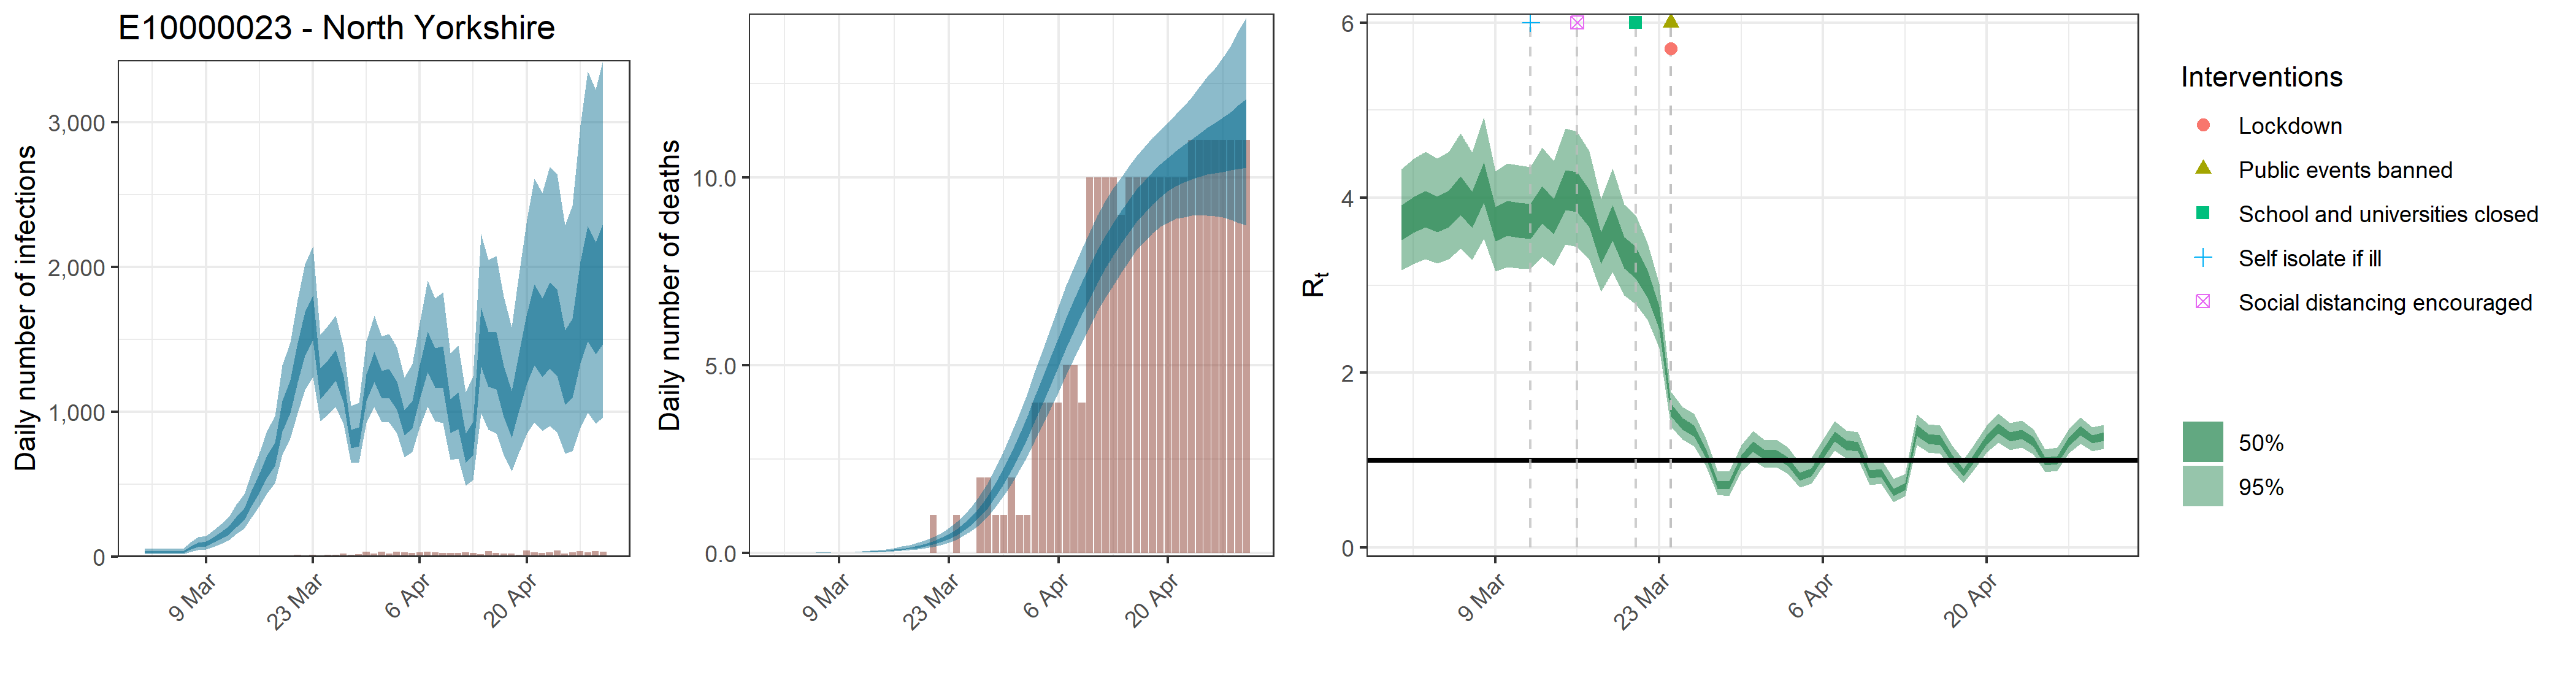

Source data for this figure (header and first rows):
, date, country, reported_cases, predicted_cases, cases_min, cases_max, cases_min2, cases_max2, reported_deaths, estimated_deaths, deaths_min, deaths_max, deaths_min2, deaths_max2, rt, rt_min, rt_max, rt_min2, rt_max2, mu_rep, mu_li, mu_ui
1, 2020-03-01, E10000023 - North Yorkshire, 0, 30.47, 14.08, 55.66, 22.58, 36.67, 0, 3.0474343731684e-14, 1.40776905671412e-14, 5.56587195173389e-14, 2.25755145398097e-14, 3.66714184926166e-14, 3.719, 3.171, 4.327, 3.517, 3.912, 3.508, 2.997, 4.071
2, 2020-03-02, E10000023 - North Yorkshire, 0, 30.47, 14.08, 55.66, 22.58, 36.67, 0, 6.00524589197674e-07, 2.88377514229222e-07, 1.0835743707591e-06, 4.49431013306534e-07, 7.18728704673184e-07, 3.808, 3.24, 4.438, 3.597, 4.005, 3.508, 2.997, 4.071
3, 2020-03-03, E10000023 - North Yorkshire, 1, 30.47, 14.08, 55.66, 22.58, 36.67, 0, 1.02089180163604e-05, 4.90241774189677e-06, 1.84207643029047e-05, 7.64032722621107e-06, 1.22183879794441e-05, 3.876, 3.295, 4.523, 3.659, 4.079, 3.508, 2.997, 4.071
4, 2020-03-04, E10000023 - North Yorkshire, 0, 30.47, 14.08, 55.66, 22.58, 36.67, 0, 6.42561310441511e-05, 3.08563940225267e-05, 0.0001159, 4.80891184237991e-05, 7.69039714000307e-05, 3.814, 3.247, 4.447, 3.604, 4.011, 3.508, 2.997, 4.071
5, 2020-03-05, E10000023 - North Yorkshire, 0, 30.47, 14.08, 55.66, 22.58, 36.67, 0, 0.0002618, 0.0001257, 0.0004724, 0.000196, 0.0003134, 3.882, 3.301, 4.528, 3.666, 4.087, 3.508, 2.997, 4.071
6, 2020-03-06, E10000023 - North Yorkshire, 1, 30.47, 14.08, 55.66, 22.58, 36.67, 0, 0.0007434, 0.000357, 0.001341, 0.0005564, 0.0008898, 4.035, 3.416, 4.735, 3.805, 4.248, 3.508, 2.997, 4.071
7, 2020-03-07, E10000023 - North Yorkshire, 0, 61.26, 33.31, 100.9, 48.66, 71.91, 0, 0.001699, 0.000816, 0.003066, 0.001272, 0.002034, 3.868, 3.289, 4.521, 3.654, 4.069, 3.508, 2.997, 4.071
8, 2020-03-08, E10000023 - North Yorkshire, 0, 80.48, 44.41, 132.3, 64.28, 94.3, 0, 0.003312, 0.001591, 0.005975, 0.002479, 0.003964, 4.182, 3.527, 4.914, 3.941, 4.408, 3.508, 2.997, 4.071
9, 2020-03-09, E10000023 - North Yorkshire, 1, 88.95, 50.11, 144, 71.53, 103.8, 0, 0.005807, 0.00279, 0.01047, 0.004347, 0.006948, 3.7, 3.157, 4.304, 3.499, 3.89, 3.508, 2.997, 4.071
10, 2020-03-10, E10000023 - North Yorkshire, 2, 115.1, 67.19, 181.7, 94, 133.2, 0, 0.009413, 0.004532, 0.01693, 0.007055, 0.01126, 3.772, 3.21, 4.394, 3.563, 3.966, 3.508, 2.997, 4.071
11, 2020-03-11, E10000023 - North Yorkshire, 0, 145, 86.92, 224.2, 119.7, 167, 0, 0.01446, 0.006993, 0.02589, 0.01086, 0.01727, 3.752, 3.194, 4.371, 3.545, 3.945, 3.508, 2.997, 4.071
12, 2020-03-12, E10000023 - North Yorkshire, 3, 182.6, 112.7, 275.6, 152.5, 209.1, 0, 0.0212, 0.01035, 0.03778, 0.01597, 0.02529, 3.738, 3.183, 4.351, 3.533, 3.931, 3.508, 2.997, 4.071
13, 2020-03-13, E10000023 - North Yorkshire, 2, 241.8, 154, 357, 204, 275.2, 0, 0.03003, 0.01485, 0.05319, 0.02274, 0.03575, 3.923, 3.328, 4.577, 3.702, 4.132, 3.508, 2.997, 4.071
14, 2020-03-14, E10000023 - North Yorkshire, 1, 295.6, 193.3, 429.1, 251.6, 334.3, 0, 0.04135, 0.02078, 0.07272, 0.03147, 0.04917, 3.791, 3.219, 4.417, 3.583, 3.988, 3.508, 2.997, 4.071
15, 2020-03-15, E10000023 - North Yorkshire, 0, 405.3, 270.3, 579.7, 348.9, 455.6, 0, 0.05569, 0.02837, 0.09722, 0.04274, 0.066, 4.095, 3.467, 4.789, 3.86, 4.314, 3.508, 2.997, 4.071
16, 2020-03-16, E10000023 - North Yorkshire, 3, 513.1, 349.5, 719, 445, 573.1, 0, 0.07384, 0.03825, 0.1275, 0.05721, 0.08735, 4.072, 3.441, 4.757, 3.837, 4.291, 3.508, 2.997, 4.071
17, 2020-03-17, E10000023 - North Yorkshire, 2, 627.1, 437, 869.4, 547.3, 698.6, 0, 0.097, 0.05138, 0.1649, 0.07598, 0.1143, 3.881, 3.289, 4.529, 3.662, 4.088, 3.508, 2.997, 4.071
18, 2020-03-18, E10000023 - North Yorkshire, 3, 710.6, 508.1, 969.9, 625.2, 788.2, 0, 0.1262, 0.06858, 0.21, 0.09978, 0.148, 3.428, 2.928, 3.987, 3.244, 3.606, 3.508, 2.997, 4.071
19, 2020-03-19, E10000023 - North Yorkshire, 3, 976.4, 704.4, 1320, 862.5, 1076, 0, 0.1631, 0.0915, 0.2665, 0.1304, 0.1901, 3.712, 3.152, 4.334, 3.507, 3.913, 3.508, 2.997, 4.071
20, 2020-03-20, E10000023 - North Yorkshire, 8, 1114, 816.5, 1480, 991.7, 1222, 0, 0.2099, 0.1211, 0.3328, 0.1695, 0.2434, 3.373, 2.882, 3.922, 3.191, 3.549, 3.508, 2.997, 4.071
21, 2020-03-21, E10000023 - North Yorkshire, 11, 1346, 990.4, 1775, 1204, 1473, 1, 0.2691, 0.1599, 0.4157, 0.2199, 0.3106, 3.257, 2.777, 3.796, 3.076, 3.435, 3.508, 2.997, 4.071
22, 2020-03-22, E10000023 - North Yorkshire, 2, 1548, 1151, 2022, 1390, 1692, 0, 0.3438, 0.2097, 0.5197, 0.2846, 0.3951, 3.018, 2.603, 3.481, 2.857, 3.17, 3.508, 2.997, 4.071
23, 2020-03-23, E10000023 - North Yorkshire, 13, 1654, 1242, 2144, 1493, 1803, 0, 0.438, 0.274, 0.6557, 0.3667, 0.5017, 2.629, 2.278, 3.018, 2.496, 2.758, 3.508, 2.997, 4.071
24, 2020-03-24, E10000023 - North Yorkshire, 9, 1198, 935.8, 1534, 1090, 1298, 1, 0.5565, 0.3586, 0.8196, 0.4714, 0.6324, 1.577, 1.386, 1.784, 1.506, 1.647, 3.508, 2.997, 4.071
25, 2020-03-25, E10000023 - North Yorkshire, 12, 1258, 984, 1595, 1152, 1361, 0, 0.7043, 0.4645, 1.015, 0.6025, 0.7959, 1.418, 1.235, 1.611, 1.35, 1.482, 3.508, 2.997, 4.071
26, 2020-03-26, E10000023 - North Yorkshire, 12, 1324, 1034, 1666, 1213, 1428, 0, 0.887, 0.6042, 1.259, 0.7655, 0.9948, 1.337, 1.159, 1.528, 1.27, 1.399, 3.508, 2.997, 4.071
27, 2020-03-27, E10000023 - North Yorkshire, 18, 1155, 912.2, 1449, 1063, 1243, 2, 1.11, 0.7696, 1.539, 0.9664, 1.239, 1.081, 0.9328, 1.249, 1.026, 1.132, 3.508, 2.997, 4.071
28, 2020-03-28, E10000023 - North Yorkshire, 13, 817, 647.2, 1040, 748.4, 877.8, 2, 1.376, 0.9699, 1.877, 1.208, 1.528, 0.7259, 0.6049, 0.8786, 0.6778, 0.7678, 3.508, 2.997, 4.071
29, 2020-03-29, E10000023 - North Yorkshire, 14, 830.7, 650.9, 1062, 759.5, 893.1, 1, 1.689, 1.217, 2.268, 1.494, 1.865, 0.7189, 0.5952, 0.875, 0.6697, 0.7624, 3.508, 2.997, 4.071
30, 2020-03-30, E10000023 - North Yorkshire, 31, 1171, 924.6, 1485, 1076, 1256, 1, 2.047, 1.513, 2.703, 1.826, 2.245, 1.014, 0.8718, 1.177, 0.9613, 1.064, 3.508, 2.997, 4.071
31, 2020-03-31, E10000023 - North Yorkshire, 19, 1315, 1034, 1665, 1208, 1414, 2, 2.449, 1.833, 3.198, 2.199, 2.671, 1.158, 1.001, 1.334, 1.1, 1.214, 3.508, 2.997, 4.071
32, 2020-04-01, E10000023 - North Yorkshire, 32, 1194, 930.5, 1520, 1092, 1284, 1, 2.889, 2.193, 3.707, 2.608, 3.142, 1.063, 0.9153, 1.233, 1.009, 1.114, 3.508, 2.997, 4.071
33, 2020-04-02, E10000023 - North Yorkshire, 19, 1202, 928.2, 1538, 1097, 1294, 1, 3.359, 2.578, 4.249, 3.045, 3.646, 1.068, 0.9194, 1.237, 1.014, 1.12, 3.508, 2.997, 4.071
34, 2020-04-03, E10000023 - North Yorkshire, 32, 1116, 852.2, 1443, 1013, 1205, 4, 3.85, 2.987, 4.827, 3.507, 4.161, 0.9855, 0.8454, 1.145, 0.9344, 1.033, 3.508, 2.997, 4.071
35, 2020-04-04, E10000023 - North Yorkshire, 27, 929.8, 687.3, 1238, 836.2, 1011, 4, 4.355, 3.414, 5.408, 3.989, 4.694, 0.8153, 0.687, 0.9712, 0.766, 0.8581, 3.508, 2.997, 4.071
36, 2020-04-05, E10000023 - North Yorkshire, 22, 987.4, 725, 1329, 884.1, 1076, 4, 4.864, 3.855, 5.993, 4.479, 5.231, 0.8646, 0.73, 1.026, 0.8126, 0.9104, 3.508, 2.997, 4.071
37, 2020-04-06, E10000023 - North Yorkshire, 30, 1214, 894.5, 1614, 1089, 1323, 4, 5.37, 4.297, 6.577, 4.974, 5.753, 1.073, 0.9271, 1.236, 1.019, 1.124, 3.508, 2.997, 4.071
38, 2020-04-07, E10000023 - North Yorkshire, 32, 1425, 1037, 1905, 1274, 1554, 5, 5.866, 4.742, 7.121, 5.452, 6.26, 1.273, 1.112, 1.448, 1.213, 1.33, 3.508, 2.997, 4.071
39, 2020-04-08, E10000023 - North Yorkshire, 29, 1315, 936.8, 1785, 1168, 1441, 5, 6.347, 5.186, 7.619, 5.916, 6.753, 1.173, 1.02, 1.341, 1.116, 1.228, 3.508, 2.997, 4.071
40, 2020-04-09, E10000023 - North Yorkshire, 26, 1319, 923.8, 1824, 1165, 1451, 4, 6.803, 5.602, 8.107, 6.364, 7.221, 1.159, 1.011, 1.322, 1.103, 1.212, 3.508, 2.997, 4.071
41, 2020-04-10, E10000023 - North Yorkshire, 24, 983, 667.9, 1408, 856.7, 1090, 10, 7.236, 6.021, 8.562, 6.788, 7.658, 0.8451, 0.7206, 0.9937, 0.7981, 0.8891, 3.508, 2.997, 4.071
42, 2020-04-11, E10000023 - North Yorkshire, 24, 1015, 677.9, 1458, 879.6, 1133, 10, 7.645, 6.433, 8.985, 7.19, 8.066, 0.8571, 0.729, 1.011, 0.8092, 0.9001, 3.508, 2.997, 4.071
43, 2020-04-12, E10000023 - North Yorkshire, 27, 757.4, 489.2, 1136, 645.3, 852.7, 10, 8.024, 6.798, 9.376, 7.578, 8.45, 0.6374, 0.5241, 0.7856, 0.5915, 0.6765, 3.508, 2.997, 4.071
44, 2020-04-13, E10000023 - North Yorkshire, 25, 825.5, 526.4, 1247, 697.8, 929.4, 10, 8.372, 7.12, 9.72, 7.929, 8.798, 0.7028, 0.5901, 0.8431, 0.659, 0.7424, 3.508, 2.997, 4.071
45, 2020-04-14, E10000023 - North Yorkshire, 15, 1532, 990.6, 2227, 1314, 1719, 9, 8.694, 7.466, 10.01, 8.251, 9.123, 1.345, 1.176, 1.524, 1.282, 1.403, 3.508, 2.997, 4.071
46, 2020-04-15, E10000023 - North Yorkshire, 35, 1380, 875.4, 2050, 1174, 1554, 10, 8.995, 7.779, 10.31, 8.542, 9.417, 1.242, 1.087, 1.409, 1.185, 1.297, 3.508, 2.997, 4.071
47, 2020-04-16, E10000023 - North Yorkshire, 24, 1369, 851.1, 2076, 1155, 1548, 10, 9.265, 8.074, 10.58, 8.825, 9.693, 1.23, 1.078, 1.396, 1.174, 1.285, 3.508, 2.997, 4.071
48, 2020-04-17, E10000023 - North Yorkshire, 20, 1162, 703.6, 1795, 964.8, 1319, 10, 9.508, 8.293, 10.82, 9.062, 9.926, 1.024, 0.8885, 1.171, 0.9739, 1.071, 3.508, 2.997, 4.071
49, 2020-04-18, E10000023 - North Yorkshire, 18, 999.4, 587.2, 1585, 819.3, 1142, 10, 9.728, 8.52, 11.07, 9.29, 10.15, 0.8595, 0.7361, 1.006, 0.8132, 0.9013, 3.508, 2.997, 4.071
50, 2020-04-19, E10000023 - North Yorkshire, 13, 1231, 717.6, 1953, 1009, 1408, 10, 9.926, 8.699, 11.26, 9.485, 10.36, 1.044, 0.9077, 1.197, 0.9936, 1.092, 3.508, 2.997, 4.071
51, 2020-04-20, E10000023 - North Yorkshire, 39, 1466, 850.8, 2330, 1196, 1681, 10, 10.1, 8.795, 11.46, 9.648, 10.53, 1.238, 1.092, 1.395, 1.184, 1.291, 3.508, 2.997, 4.071
52, 2020-04-21, E10000023 - North Yorkshire, 28, 1628, 928.7, 2609, 1321, 1881, 10, 10.25, 8.901, 11.68, 9.769, 10.71, 1.365, 1.205, 1.532, 1.309, 1.421, 3.508, 2.997, 4.071
53, 2020-04-22, E10000023 - North Yorkshire, 22, 1541, 868.6, 2511, 1239, 1784, 10, 10.38, 8.947, 11.89, 9.88, 10.87, 1.266, 1.12, 1.424, 1.213, 1.318, 3.508, 2.997, 4.071
54, 2020-04-23, E10000023 - North Yorkshire, 28, 1632, 902.5, 2691, 1301, 1894, 11, 10.5, 8.987, 12.14, 9.961, 11.01, 1.298, 1.147, 1.454, 1.244, 1.35, 3.508, 2.997, 4.071
55, 2020-04-24, E10000023 - North Yorkshire, 42, 1583, 857.6, 2643, 1249, 1846, 11, 10.61, 9.002, 12.41, 10.02, 11.16, 1.212, 1.072, 1.358, 1.162, 1.262, 3.508, 2.997, 4.071
56, 2020-04-25, E10000023 - North Yorkshire, 18, 1341, 710.3, 2289, 1051, 1563, 11, 10.72, 8.986, 12.68, 10.09, 11.33, 0.9876, 0.8627, 1.125, 0.9423, 1.032, 3.508, 2.997, 4.071
57, 2020-04-26, E10000023 - North Yorkshire, 30, 1407, 729.8, 2424, 1098, 1642, 11, 10.82, 8.977, 12.91, 10.12, 11.46, 1.005, 0.8763, 1.145, 0.9588, 1.049, 3.508, 2.997, 4.071
58, 2020-04-27, E10000023 - North Yorkshire, 35, 1732, 890.6, 2979, 1333, 2040, 11, 10.92, 8.939, 13.21, 10.15, 11.61, 1.215, 1.08, 1.353, 1.166, 1.262, 3.508, 2.997, 4.071
59, 2020-04-28, E10000023 - North Yorkshire, 29, 1936, 992.9, 3351, 1486, 2284, 11, 11.02, 8.878, 13.51, 10.2, 11.75, 1.339, 1.19, 1.488, 1.287, 1.39, 3.508, 2.997, 4.071
60, 2020-04-29, E10000023 - North Yorkshire, 36, 1835, 919.6, 3226, 1399, 2170, 11, 11.13, 8.801, 13.92, 10.23, 11.93, 1.241, 1.107, 1.377, 1.193, 1.288, 3.508, 2.997, 4.071
... 1 more rows
